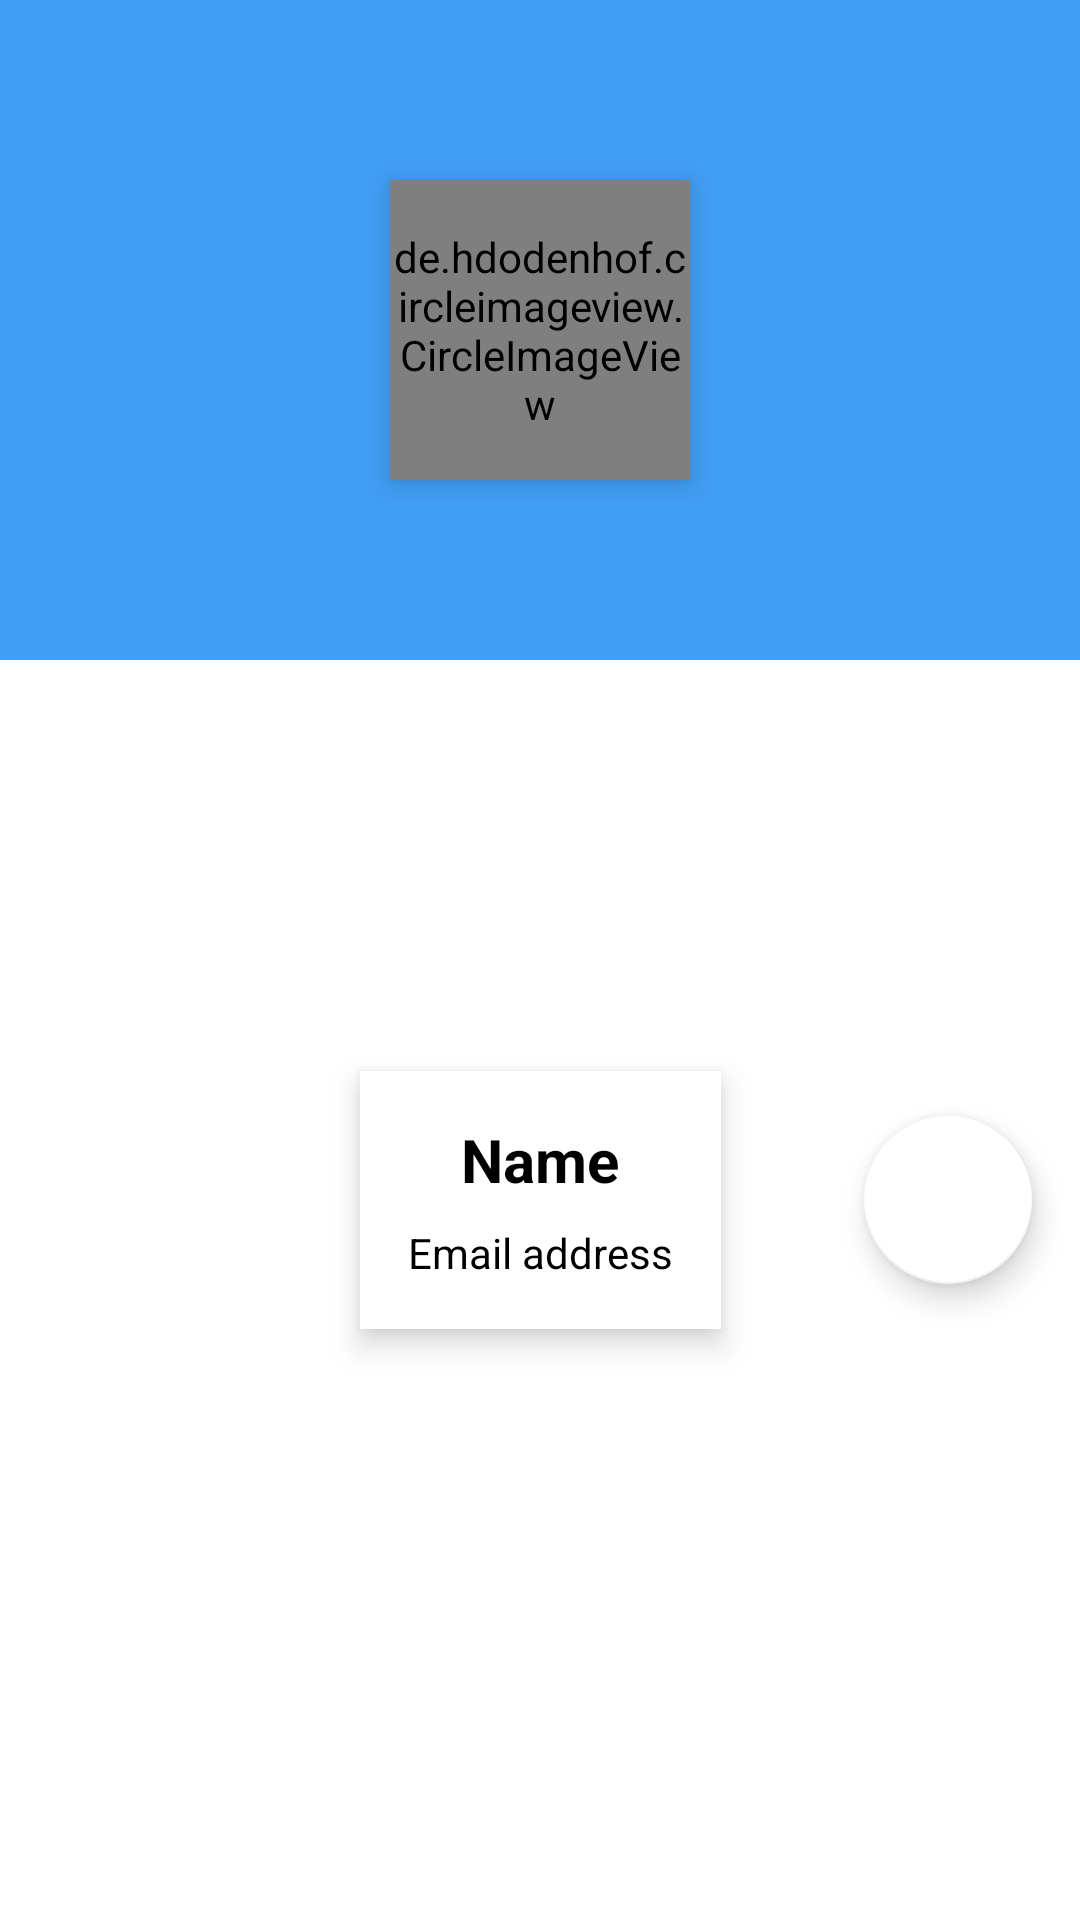

Write the Android layout XML for this screen, with the resource values it uses.
<!-- AndroidManifest.xml: application theme Theme.SIMP -->
<!-- res/layout/profile_data_layout.xml -->
<?xml version="1.0" encoding="utf-8"?>
<androidx.constraintlayout.widget.ConstraintLayout xmlns:android="http://schemas.android.com/apk/res/android"
    xmlns:app="http://schemas.android.com/apk/res-auto"
    android:layout_width="match_parent"
    android:layout_height="wrap_content">

    <LinearLayout
        android:id="@+id/linearLayout6"
        android:layout_width="0dp"
        android:layout_height="220dp"
        android:background="@color/app_background"
        android:orientation="horizontal"
        app:layout_constraintEnd_toEndOf="parent"
        app:layout_constraintHorizontal_bias="1.0"
        app:layout_constraintStart_toStartOf="parent"
        app:layout_constraintTop_toTopOf="parent" />

    <de.hdodenhof.circleimageview.CircleImageView
        android:id="@+id/profile_image"
        android:layout_width="100dp"
        android:layout_height="100dp"
        android:elevation="6dp"
        android:src="@drawable/profile_placeholder"
        app:civ_border_color="@color/white"
        app:civ_border_width="5dp"
        app:layout_constraintBottom_toBottomOf="@+id/linearLayout6"
        app:layout_constraintEnd_toEndOf="@+id/linearLayout6"
        app:layout_constraintStart_toStartOf="@+id/linearLayout6"
        app:layout_constraintTop_toTopOf="@+id/linearLayout6" />

    <LinearLayout
        android:id="@+id/linearLayout7"
        android:layout_width="wrap_content"
        android:layout_height="wrap_content"
        android:layout_marginTop="16dp"
        android:layout_marginBottom="16dp"
        android:background="@drawable/slider_background"
        android:elevation="6dp"
        android:orientation="vertical"
        android:padding="16dp"
        app:layout_constraintBottom_toBottomOf="parent"
        app:layout_constraintEnd_toEndOf="parent"
        app:layout_constraintStart_toStartOf="parent"
        app:layout_constraintTop_toBottomOf="@+id/profile_image">

        <TextView
            android:id="@+id/user_name"
            android:layout_width="match_parent"
            android:layout_height="wrap_content"
            android:layout_marginBottom="8dp"
            android:text="Name"
            android:textAlignment="center"
            android:textColor="@color/black"
            android:textSize="20sp"
            android:textStyle="bold" />

        <TextView
            android:id="@+id/user_email"
            android:layout_width="match_parent"
            android:layout_height="wrap_content"
            android:text="Email address"
            android:textAlignment="center"
            android:textColor="@color/black" />

    </LinearLayout>

    <com.google.android.material.floatingactionbutton.FloatingActionButton
        android:id="@+id/settings_btn"
        android:layout_width="wrap_content"
        android:layout_height="wrap_content"
        android:layout_marginEnd="16dp"
        android:clickable="true"
        app:tint="@color/app_background"
        app:backgroundTint="@color/white"
        app:layout_constraintBottom_toBottomOf="@+id/linearLayout7"
        app:layout_constraintEnd_toEndOf="parent"
        app:layout_constraintTop_toTopOf="@+id/linearLayout7"
        app:srcCompat="@drawable/settings_ic" />

</androidx.constraintlayout.widget.ConstraintLayout>
<!-- resources referenced by this layout -->
<resources>
  <color name="app_background">#419FF6</color>
  <color name="black">#FF000000</color>
  <color name="white">#FFFFFFFF</color>
  <!-- drawable profile_placeholder: vector/xml drawable (drawable, 2417 chars, omitted) -->
  <!-- drawable slider_background (drawable) -->
  <?xml version="1.0" encoding="utf-8"?>
  <layer-list xmlns:android="http://schemas.android.com/apk/res/android">
      <item>
          <shape android:shape="rectangle">
              <solid android:color="@color/white"/>
              <corners android:radius="@dimen/_6sdp"/>
          </shape>
      </item>
  </layer-list>
  <style name="Theme.SIMP" parent="Theme.MaterialComponents.DayNight.NoActionBar">
          
          <item name="colorPrimary">@color/purple_500</item>
          <item name="colorPrimaryVariant">@color/purple_700</item>
          <item name="colorOnPrimary">@color/white</item>
          
          <item name="colorSecondary">@color/teal_200</item>
          <item name="colorSecondaryVariant">@color/teal_700</item>
          <item name="colorOnSecondary">@color/black</item>
          
          <item name="android:statusBarColor">@color/app_background</item>
          
          <item name="android:windowContentTransitions">true</item>/&gt;
          <item name="android:windowIsTranslucent">true</item>
      </style>
  <color name="purple_500">#FF6200EE</color>
  <color name="purple_700">#FF3700B3</color>
  <color name="teal_200">#FF03DAC5</color>
  <color name="teal_700">#FF018786</color>
</resources>
